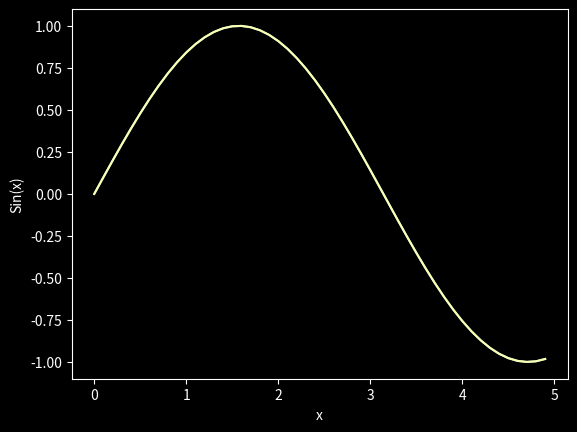

Write the Python code that produced this figure.
%matplotlib inline
import numpy as np
import matplotlib.pyplot as plt

plt.style.use('dark_background')

x = np.arange(0, 5, 0.1)
y = np.sin(x)
plt.plot(x, y)
plt.xlabel('x')
plt.ylabel('Sin(x)')
plt.show()

x = np.arange(0, 5, 0.1)
y = np.sin(x)
plt.plot(x, y)
plt.xlabel('x')
plt.ylabel('Sin(x)')
plt.savefig('sinx.png', bbox_inches="tight", dpi=600)

